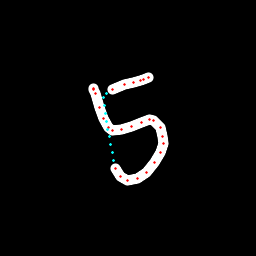

The data file committed next to this chart (first rows):
x, y, hover, eod
93.06, 89.42, 0.0, 0.0
93.21, 88.92, 0.0, 0.0
93.61, 89.46, 0.0, 0.0
95.18, 93.88, 0.0, 0.0
99.34, 107.4, 0.0, 0.0
103.6, 118.2, 0.0, 0.0
108.3, 127.2, 0.0, 0.0
112.8, 130, 0.0, 0.0
121.8, 129.6, 0.0, 0.0
131.1, 126.9, 0.0, 0.0
141.1, 122.4, 0.0, 0.0
149.1, 119.8, 0.0, 0.0
153.8, 120.9, 0.0, 0.0
160, 127.9, 0.0, 0.0
162.6, 136, 0.0, 0.0
163, 143.1, 0.0, 0.0
160.1, 152.7, 0.0, 0.0
155, 162.1, 0.0, 0.0
146.6, 172, 0.0, 0.0
137.8, 178.3, 0.0, 0.0
128, 180.6, 0.0, 0.0
120.3, 176.2, 0.0, 0.0
115.9, 168.4, 0.0, 0.0
113.8, 160.2, 1.0, 0.0
112.1, 152.4, 1.0, 0.0
110.6, 144.7, 1.0, 0.0
109.2, 137, 1.0, 0.0
107.9, 129.2, 1.0, 0.0
106.6, 121.4, 1.0, 0.0
105.3, 113.6, 1.0, 0.0
104.2, 105.7, 1.0, 0.0
103.2, 97.65, 1.0, 0.0
106.6, 93.01, 1.0, 0.0
112.8, 89.64, 0.0, 0.0
124.3, 84.67, 0.0, 0.0
133.6, 82.08, 0.0, 0.0
140.2, 80.77, 0.0, 0.0
144, 79.47, 0.0, 0.0
148.9, 77.37, 0.0, 1.0
